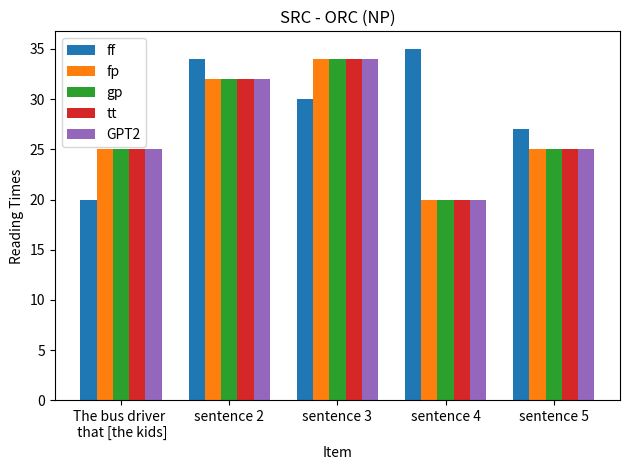

Reproduce this figure in Python.
import matplotlib.pyplot as plt
import numpy as np
import json 

def plot_bar_graph(labels, title, measurements, men_means, women_means):

    x = np.arange(len(labels))  # the label locations
    width = 0.15  # the width of the bars

    fig, ax = plt.subplots()
    ax.bar(x - width*2, men_means, width, label=measurements[0])
    ax.bar(x - width, women_means, width, label=measurements[1])
    ax.bar(x, women_means, width, label=measurements[2])
    ax.bar(x + width, women_means, width, label=measurements[3])
    ax.bar(x + width*2, women_means, width, label=measurements[4])

    

    # Add some text for labels, title and custom x-axis tick labels, etc.
    ax.set_xlabel('Item')
    ax.set_ylabel('Reading Times')
    ax.set_title(title)
    # ax.set_xticks(x, labels)
    ax.legend()
    plt.xticks(np.arange(len(labels)), labels)

    # ax.bar_label(rects1, padding=3)
    # ax.bar_label(rects2, padding=3)

    fig.tight_layout()

    plt.show()

title = "SRC - ORC (NP)"
labels = ['The bus driver \n that [the kids]', 'sentence 2', 'sentence 3', 'sentence 4', 'sentence 5']
men_means = [20, 34, 30, 35, 27]
women_means = [25, 32, 34, 20, 25]
measurements = ['ff', 'fp', 'gp', 'tt', 'GPT2']
plot_bar_graph(labels, title, measurements, men_means, women_means)


def plot_box_and_whisker(labels, data, title, save_location=None):
    fig, ax = plt.subplots()
    plt.title(title)
    ax.boxplot(data)
    plt.xticks(np.arange(1, len(labels)+1), labels)
    plt.xlabel("Measure")
    plt.ylabel("Reading Rime (ms)")
    if save_location:
        plt.savefig(save_location)
    plt.show()

def print_box_and_whisker(segment_type):
    data = json.load(open("data/augmented_data.json"))
    measurements = [key for key in data["ORC"]["1"][segment_type].keys()]
    graph_data = []
    for measure in measurements:
        values = [data["SRC"][item][segment_type][measure]-data["ORC"][item][segment_type][measure] for item in data["ORC"]]
        graph_data.append(values if measure != "GPT2" else [val*20000000 for val in values])
    title = f"SRC - ORC ({segment_type})"
    save_location = f"plots/SRC-ORC({segment_type})_box_and_whisker"
    plot_box_and_whisker(measurements, graph_data, title, save_location)

# print_box_and_whisker("NP")
# print_box_and_whisker("verb")
